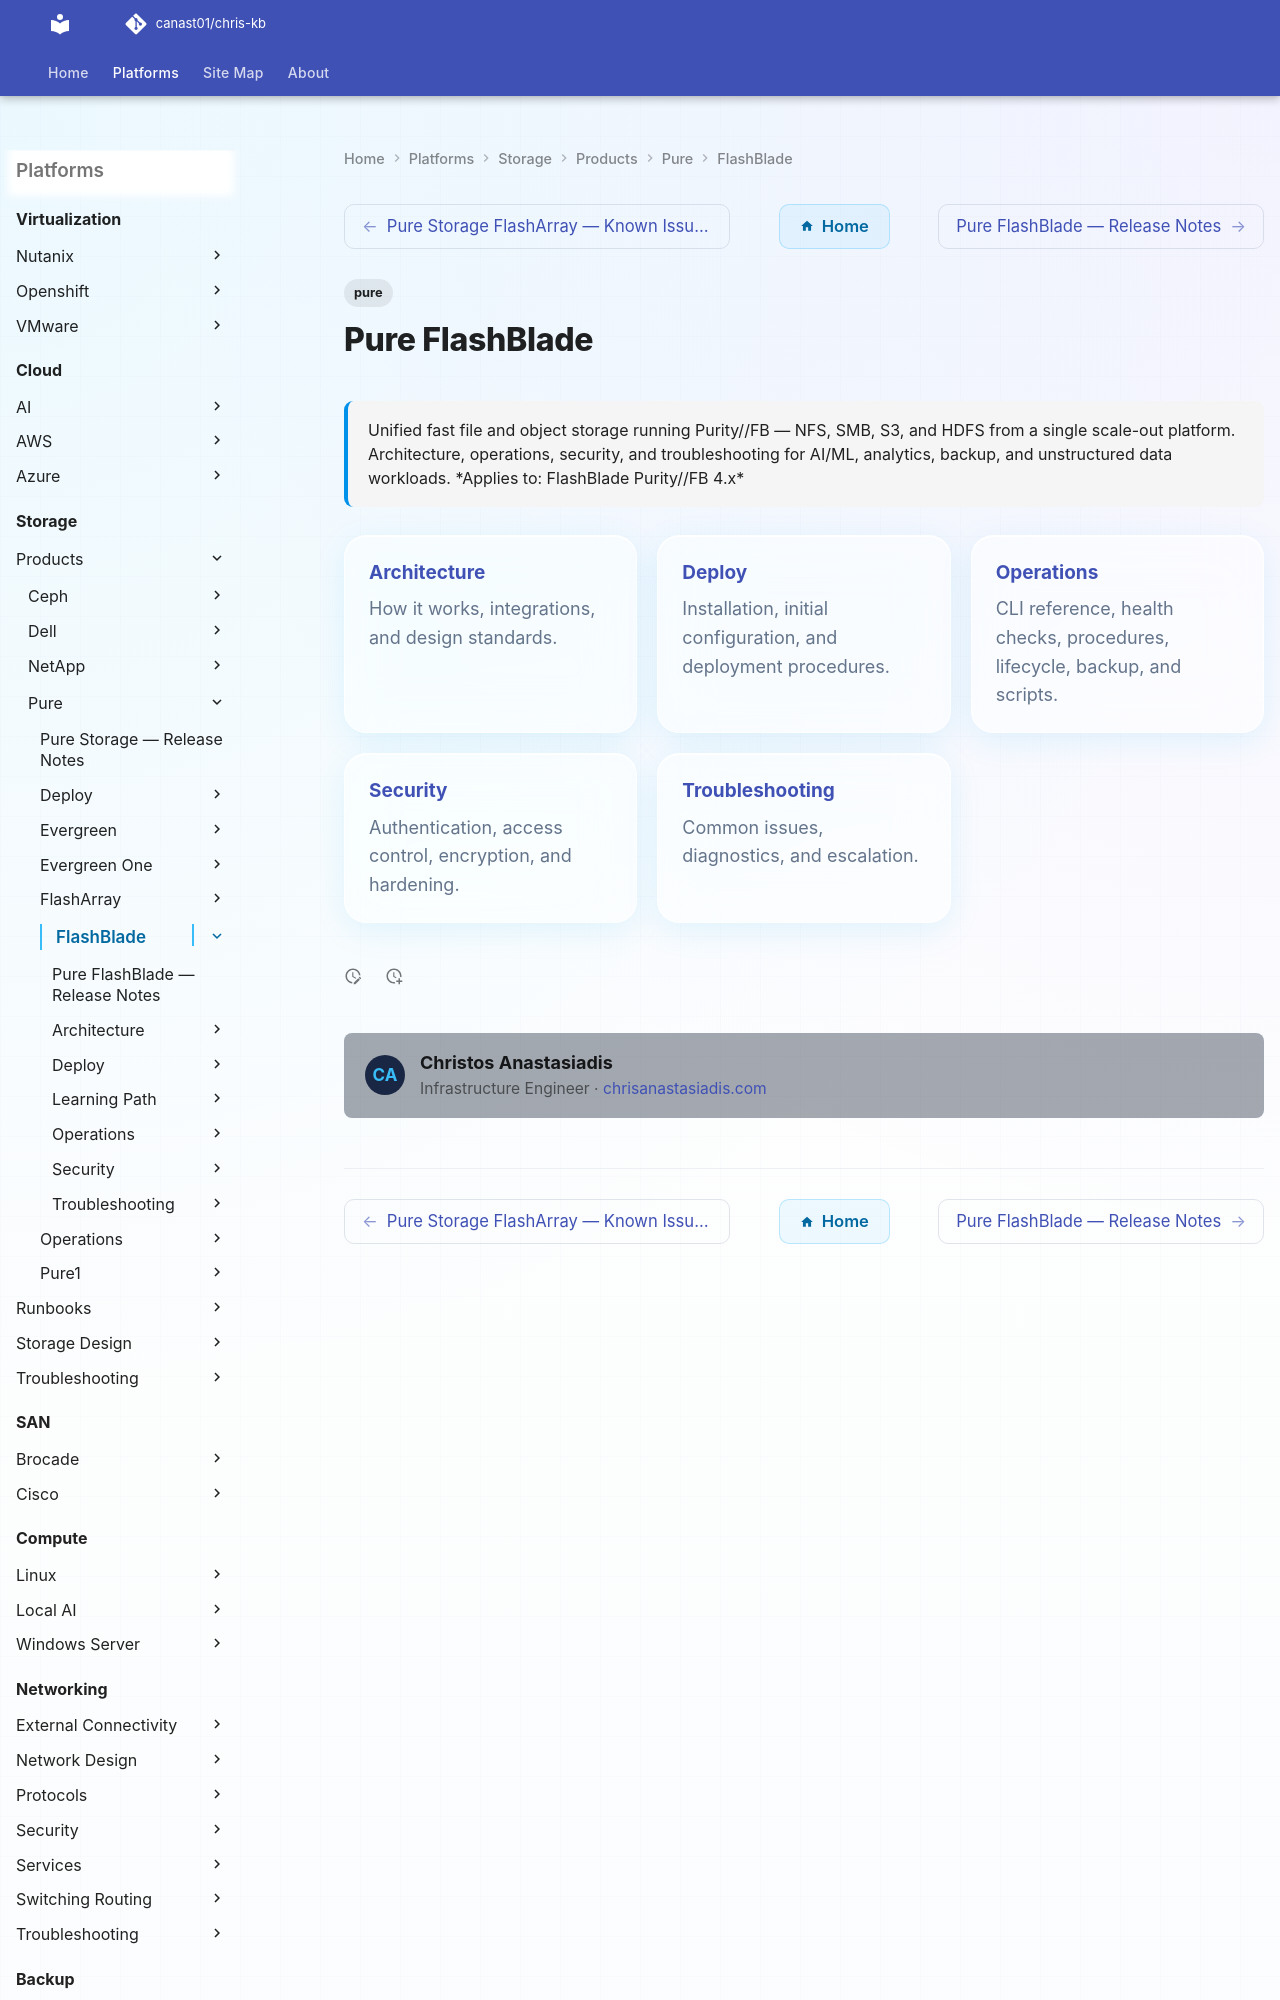

repository: canast01/chris-kb · page: storage/products/pure/flashblade/index.html · generator: mkdocs

---
tags:
  - pure
description: "Unified fast file and object storage running Purity//FB — NFS, SMB, S3, and HDFS from a single scale-out platform. Architecture, operations, security, and..."
---
# Pure FlashBlade

<div class="kb-summary">
Unified fast file and object storage running Purity//FB — NFS, SMB, S3, and HDFS from a single scale-out platform. Architecture, operations, security, and troubleshooting for AI/ML, analytics, backup, and unstructured data workloads.

*Applies to: FlashBlade Purity//FB 4.x*
</div>

<div class="kb-grid kb-grid-3">
